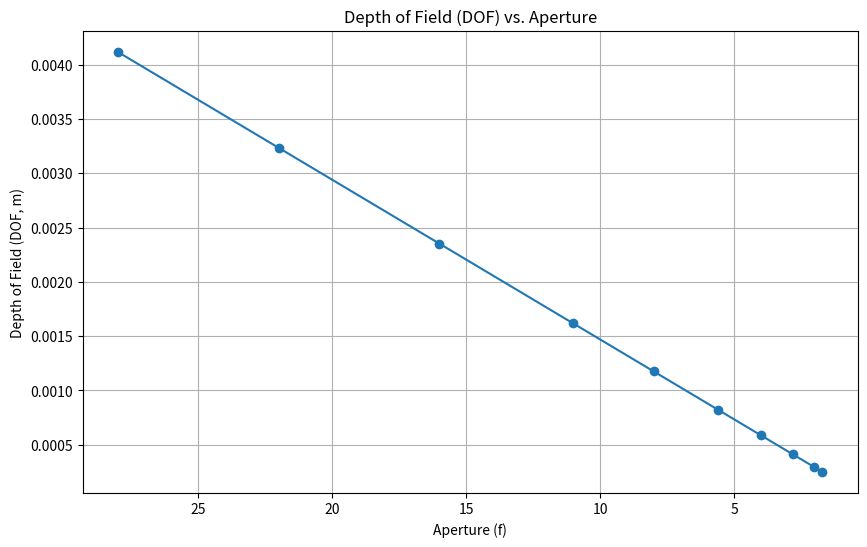

Write the Python code that produced this figure.
import numpy as np
import pandas as pd
import matplotlib.pyplot as plt

# Parameters
f = 40  # Focal length in mm
D = 2  # Subject distance in meters
CoC = 0.03 / 1000  # Circle of confusion in mm (converted to meters)
aperture_values = [1.7, 2, 2.8, 4, 5.6, 8, 11, 16, 22, 28]

# Functions to calculate depth of field
def hyperfocal_distance(f, N, CoC):
    return (f**2) / (N * CoC) / 1000 + f / 1000  # in meters

def near_point(H, D, f):
    return (H * D) / (H + (D - f / 1000))

def far_point(H, D, f):
    return (H * D) / (H - (D - f / 1000))

# Calculate depth of field for different aperture values
data = []
for N in aperture_values:
    H = hyperfocal_distance(f, N, CoC)
    D_n = near_point(H, D, f)
    D_f = far_point(H, D, f)
    DOF = D_f - D_n
    data.append([N, D_n, D_f, DOF])

# Create DataFrame
df = pd.DataFrame(data, columns=['Aperture', 'Near Point (m)', 'Far Point (m)', 'Depth of Field (DOF, m)'])

# Print table
print(df)

# Create plot
plt.figure(figsize=(10, 6))
plt.plot(df['Aperture'], df['Depth of Field (DOF, m)'], marker='o')
plt.xlabel('Aperture (f)')
plt.ylabel('Depth of Field (DOF, m)')
plt.title('Depth of Field (DOF) vs. Aperture')
plt.grid(True)
plt.gca().invert_xaxis()  # Aperture increases, DOF decreases
plt.savefig('dof_cheatsheet.png', dpi=300)
plt.show()
